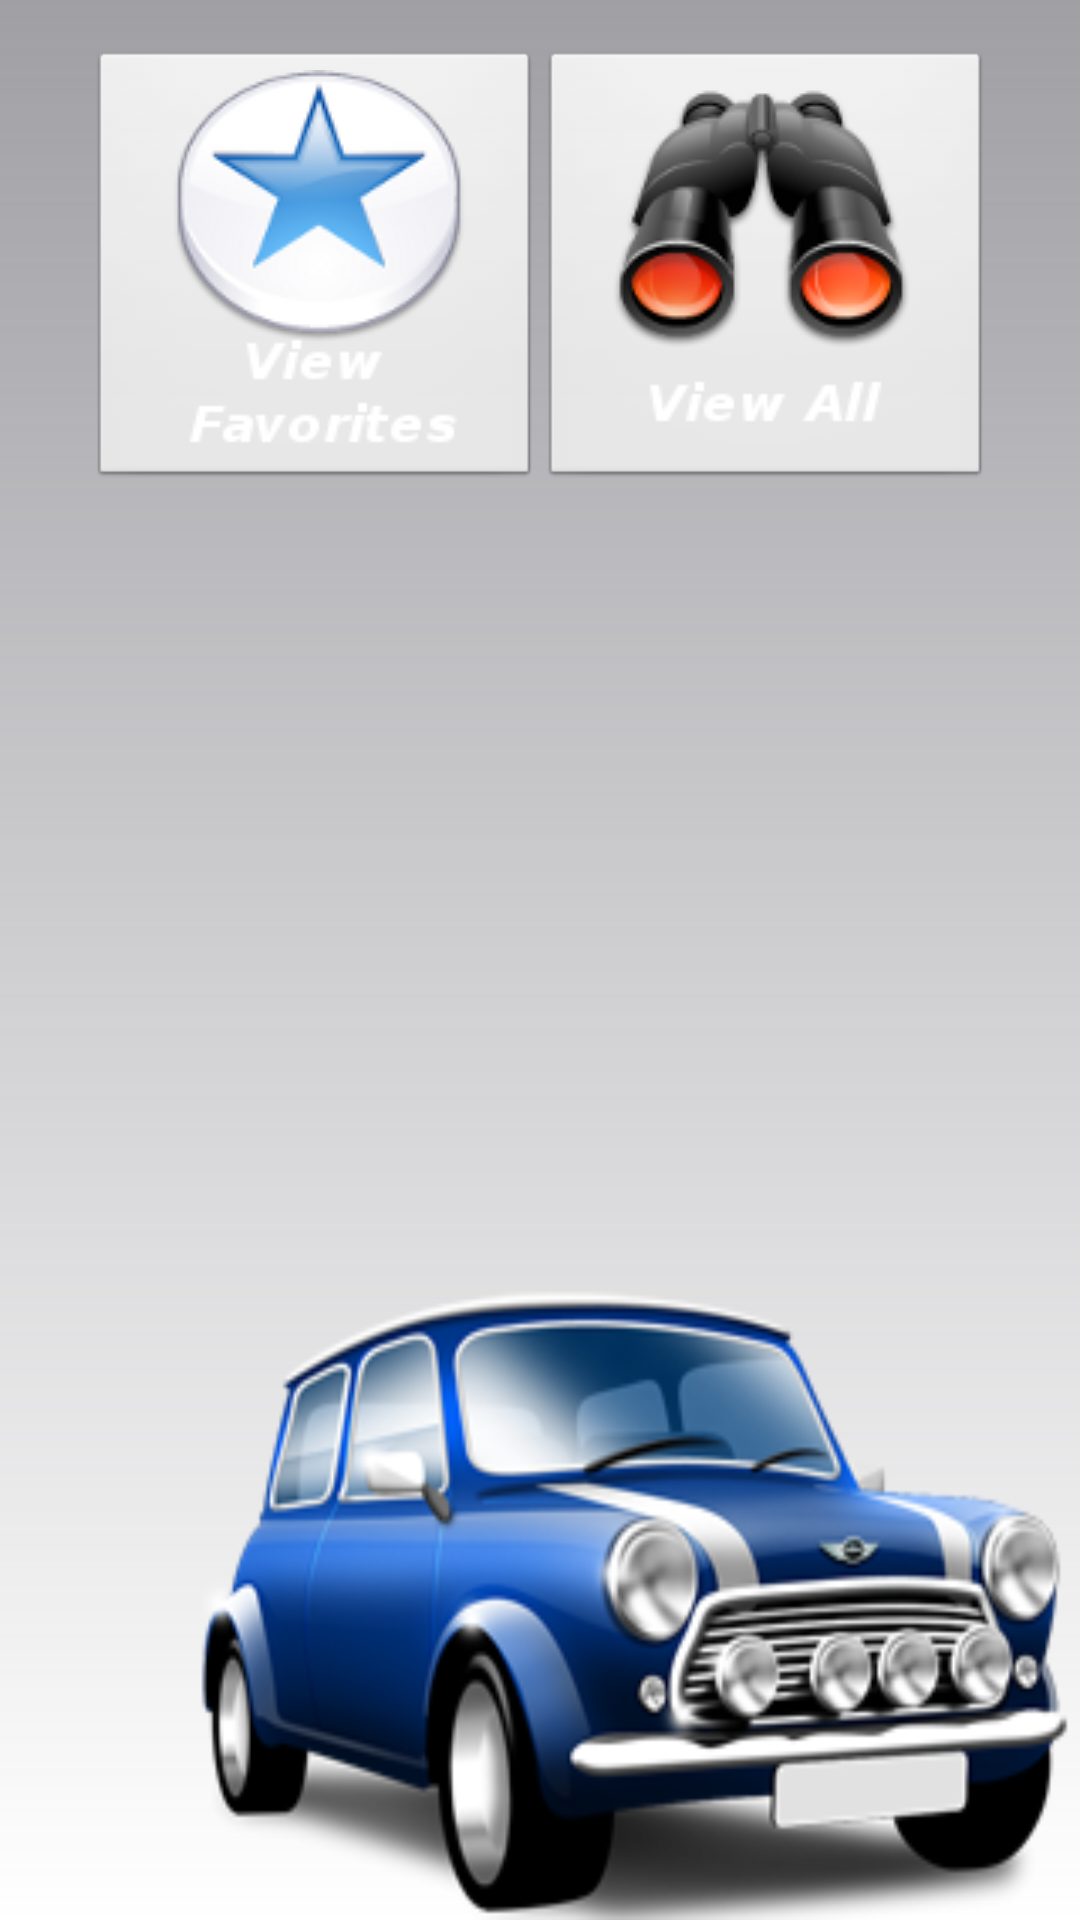

Write the Android layout XML for this screen, with the resource values it uses.
<!-- AndroidManifest.xml: application theme CustomTheme -->
<!-- res/layout/home.xml -->
<?xml version="1.0" encoding="utf-8"?>
<LinearLayout xmlns:android="http://schemas.android.com/apk/res/android"
	android:id="@+id/home" android:layout_width="fill_parent"
	android:layout_height="fill_parent" android:gravity="center"
	android:background="@drawable/background" android:paddingTop="50px">

	<ImageButton android:id="@+id/favcams" android:src="@drawable/heart"
		android:layout_width="wrap_content" android:layout_height="wrap_content"
		android:layout_gravity="top">
	</ImageButton>

	<ImageButton android:id="@+id/allcam" android:layout_width="wrap_content"
		android:layout_height="wrap_content" android:layout_gravity="top"
		android:src="@drawable/webcam">
	</ImageButton>

</LinearLayout>
<!-- resources referenced by this layout -->
<resources>
  <!-- drawable background: png bitmap (drawable, 54273 bytes) -->
  <!-- drawable heart: png bitmap (drawable, 12498 bytes) -->
  <!-- drawable webcam: png bitmap (drawable, 13368 bytes) -->
  <style parent="@android:style/Theme" name="CustomTheme">
  		<item name="android:windowBackground" parent="android:Theme.Light">@drawable/gradient
  		</item>
  	</style>
  <!-- drawable gradient (drawable) -->
  <shape xmlns:android="http://schemas.android.com/apk/res/android"
  	android:shape="rectangle">
  	<gradient android:startColor="#9F9FA4" android:endColor="#66FFFFFF"
  		android:angle="270" />
  </shape>
</resources>
